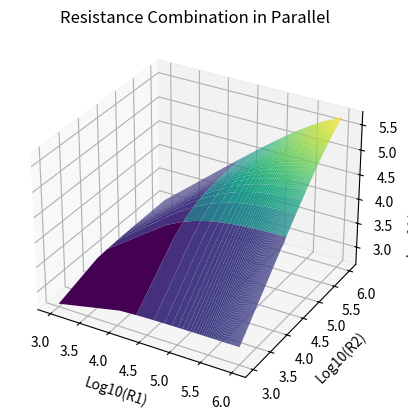

Generate this figure with matplotlib:
import numpy as np
import matplotlib.pyplot as plt
from mpl_toolkits.mplot3d import Axes3D
import sympy as sp

# Constants
R1 = 75.0e3  # 75.0-kΩ resistor
R2 = 1.00e6  # 1.00-MΩ voltmeter

# (b) Resistance of the combination in parallel
R_combination = 1 / (1/R1 + 1/R2)

# (c) Percent increase in current
V1 = 1.0  # Voltage across 75.0-kΩ resistor (assuming 1 Volt)
I1 = V1 / R1
V2 = 1.0  # Voltage across combination (keeping it the same)
I2 = V2 / R_combination
percent_increase_in_current = ((I2 - I1) / I1) * 100

# (d) Percentage decrease in voltage
I3 = 1.0  # Current through the combination (keeping it the same)
V3 = I3 * R_combination
percent_decrease_in_voltage = ((V1 - V3) / V1) * 100

# Create a 3D visualization
fig = plt.figure()
ax = fig.add_subplot(111, projection='3d')

# Resistance values
R1_values = np.linspace(1e3, 1e6, 100)
R2_values = np.linspace(1e3, 1e6, 100)
R1_values, R2_values = np.meshgrid(R1_values, R2_values)
R_combination_values = 1 / (1/R1_values + 1/R2_values)

# Plot the 3D surface
ax.plot_surface(np.log10(R1_values), np.log10(R2_values), np.log10(R_combination_values), cmap='viridis')

# Add labels
ax.set_xlabel('Log10(R1)')
ax.set_ylabel('Log10(R2)')
ax.set_zlabel('Log10(R_combination)')

# Show the plot
plt.title('Resistance Combination in Parallel')
plt.show()

# Print results
print(f'(b) Resistance of the combination: {R_combination:.2f} Ω')
print(f'(c) Percent increase in current: {percent_increase_in_current:.2f}%')
print(f'(d) Percentage decrease in voltage: {percent_decrease_in_voltage:.2f}%')
